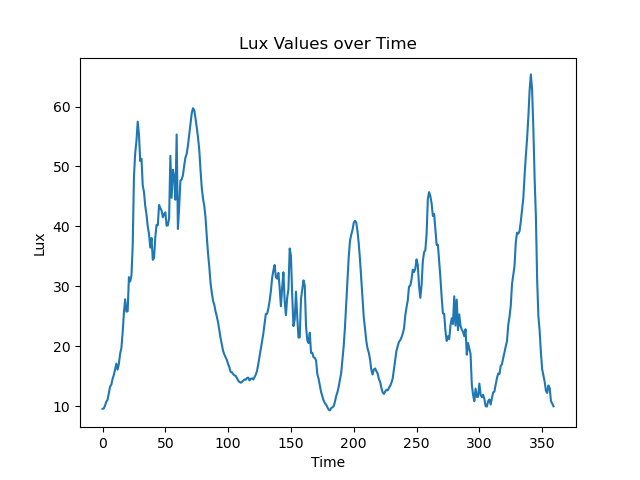

The data file committed next to this chart (first rows):
C1, C2
359, 9.980
358, 10.45
357, 10.86
356, 13.04
355, 13.45
354, 12.2
353, 12.57
352, 14.08
351, 15.13
350, 16.15
349, 18.98
348, 22.57
347, 25
346, 31.23
345, 41.78
344, 48.05
343, 56.26
342, 62.81
341, 65.37
340, 62.68
339, 58.23
338, 54.66
337, 51.76
336, 48.41
335, 44.73
334, 42.74
333, 40.82
332, 39.21
331, 38.78
330, 38.96
329, 37.31
328, 33.4
327, 31.94
326, 30.36
325, 26.77
324, 24.88
323, 23.54
322, 20.82
321, 19.97
320, 18.96
319, 18.04
318, 17.01
317, 16.69
316, 15.36
315, 15.43
314, 14.66
313, 13.62
312, 12.44
311, 12.29
310, 11.33
309, 10.27
308, 11.11
307, 10.83
306, 9.930
305, 9.982
304, 11.17
303, 11.9
302, 11.48
301, 11.94
300, 13.77
... 300 more rows
